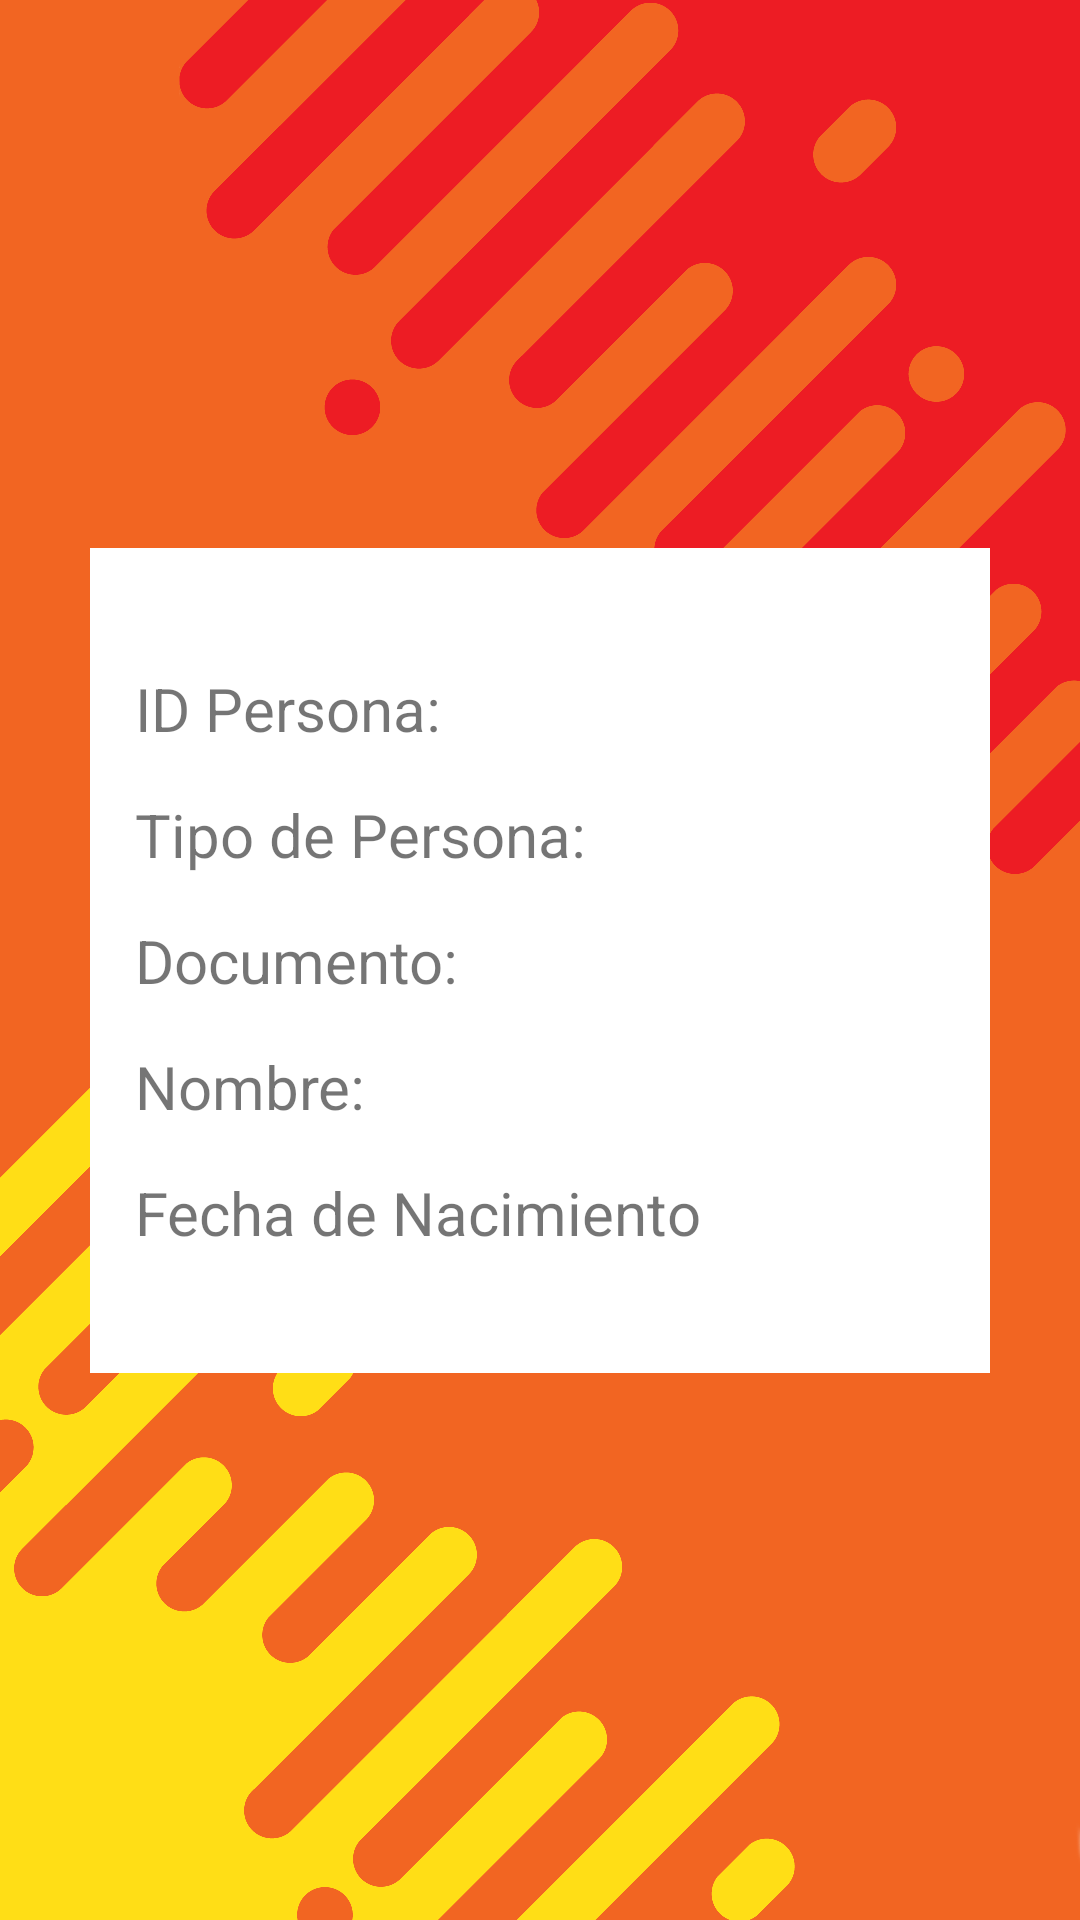

This screen was rendered from an Android layout file. Write that file and the resources it references.
<!-- AndroidManifest.xml: application theme Theme.MercalleryPro -->
<!-- res/layout/activity_detalles_persona.xml -->
<?xml version="1.0" encoding="utf-8"?>
<androidx.constraintlayout.widget.ConstraintLayout xmlns:android="http://schemas.android.com/apk/res/android"
    xmlns:app="http://schemas.android.com/apk/res-auto"
    xmlns:tools="http://schemas.android.com/tools"
    android:layout_width="match_parent"
    android:layout_height="match_parent"
    tools:context=".DetallesPersona"
    android:background="@drawable/texture02">

    <androidx.constraintlayout.widget.ConstraintLayout
        android:layout_width="match_parent"
        android:layout_height="wrap_content"
        android:layout_margin="30dp"
        android:layout_marginEnd="30dp"
        android:background="@color/white"
        app:layout_constraintBottom_toBottomOf="parent"
        app:layout_constraintEnd_toEndOf="parent"
        app:layout_constraintHorizontal_bias="1.0"
        app:layout_constraintStart_toStartOf="parent"
        app:layout_constraintTop_toTopOf="parent">

        <TextView
            android:id="@+id/idPersona"
            android:layout_width="match_parent"
            android:layout_height="wrap_content"
            android:layout_marginStart="15dp"
            android:layout_marginTop="40dp"
            android:layout_marginEnd="15dp"
            android:text="ID Persona:"
            android:textSize="20sp"
            app:layout_constraintEnd_toEndOf="parent"
            app:layout_constraintStart_toStartOf="parent"
            app:layout_constraintTop_toTopOf="parent" />

        <TextView
            android:id="@+id/idTipo"
            android:layout_width="match_parent"
            android:layout_height="wrap_content"
            android:layout_marginStart="15dp"
            android:layout_marginTop="15dp"
            android:layout_marginEnd="15dp"
            android:text="Tipo de Persona:"
            android:textSize="20sp"
            app:layout_constraintEnd_toEndOf="parent"
            app:layout_constraintStart_toStartOf="parent"
            app:layout_constraintTop_toBottomOf="@+id/idPersona" />

        <TextView
            android:id="@+id/DocumentoP"
            android:layout_width="match_parent"
            android:layout_height="wrap_content"
            android:layout_marginStart="15dp"
            android:layout_marginTop="15dp"
            android:layout_marginEnd="15dp"
            android:text="Documento:"
            android:textSize="20sp"
            app:layout_constraintEnd_toEndOf="parent"
            app:layout_constraintStart_toStartOf="parent"
            app:layout_constraintTop_toBottomOf="@+id/idTipo" />

        <TextView
            android:id="@+id/nombre"
            android:layout_width="match_parent"
            android:layout_height="wrap_content"
            android:layout_marginStart="15dp"
            android:layout_marginTop="15dp"
            android:layout_marginEnd="15dp"
            android:text="Nombre:"
            android:textSize="20sp"
            app:layout_constraintEnd_toEndOf="parent"
            app:layout_constraintStart_toStartOf="parent"
            app:layout_constraintTop_toBottomOf="@+id/DocumentoP" />

        <TextView
            android:id="@+id/fechaN"
            android:layout_width="match_parent"
            android:layout_height="wrap_content"
            android:layout_marginStart="15dp"
            android:layout_marginTop="15dp"
            android:layout_marginEnd="15dp"
            android:layout_marginBottom="40dp"
            android:text="Fecha de Nacimiento"
            android:textSize="20sp"
            app:layout_constraintBottom_toBottomOf="parent"
            app:layout_constraintEnd_toEndOf="parent"
            app:layout_constraintStart_toStartOf="parent"
            app:layout_constraintTop_toBottomOf="@+id/nombre" />
    </androidx.constraintlayout.widget.ConstraintLayout>

</androidx.constraintlayout.widget.ConstraintLayout>
<!-- resources referenced by this layout -->
<resources>
  <color name="white">#FFFFFFFF</color>
  <!-- drawable texture02: jpg bitmap (drawable, 29321 bytes) -->
  <style name="Theme.MercalleryPro" parent="Theme.MaterialComponents.DayNight.DarkActionBar">
          
          <item name="colorPrimary">@color/purple_500</item>
          <item name="colorPrimaryVariant">@color/purple_700</item>
          <item name="colorOnPrimary">@color/white</item>
          
          <item name="colorSecondary">@color/teal_200</item>
          <item name="colorSecondaryVariant">@color/teal_700</item>
          <item name="colorOnSecondary">@color/black</item>
          
          <item name="android:statusBarColor" tools:targetApi="l">?attr/colorPrimaryVariant</item>
          
      </style>
  <color name="purple_500">#FF6200EE</color>
  <color name="purple_700">#FF3700B3</color>
  <color name="teal_200">#FF03DAC5</color>
  <color name="teal_700">#FF018786</color>
  <color name="black">#FF000000</color>
</resources>
